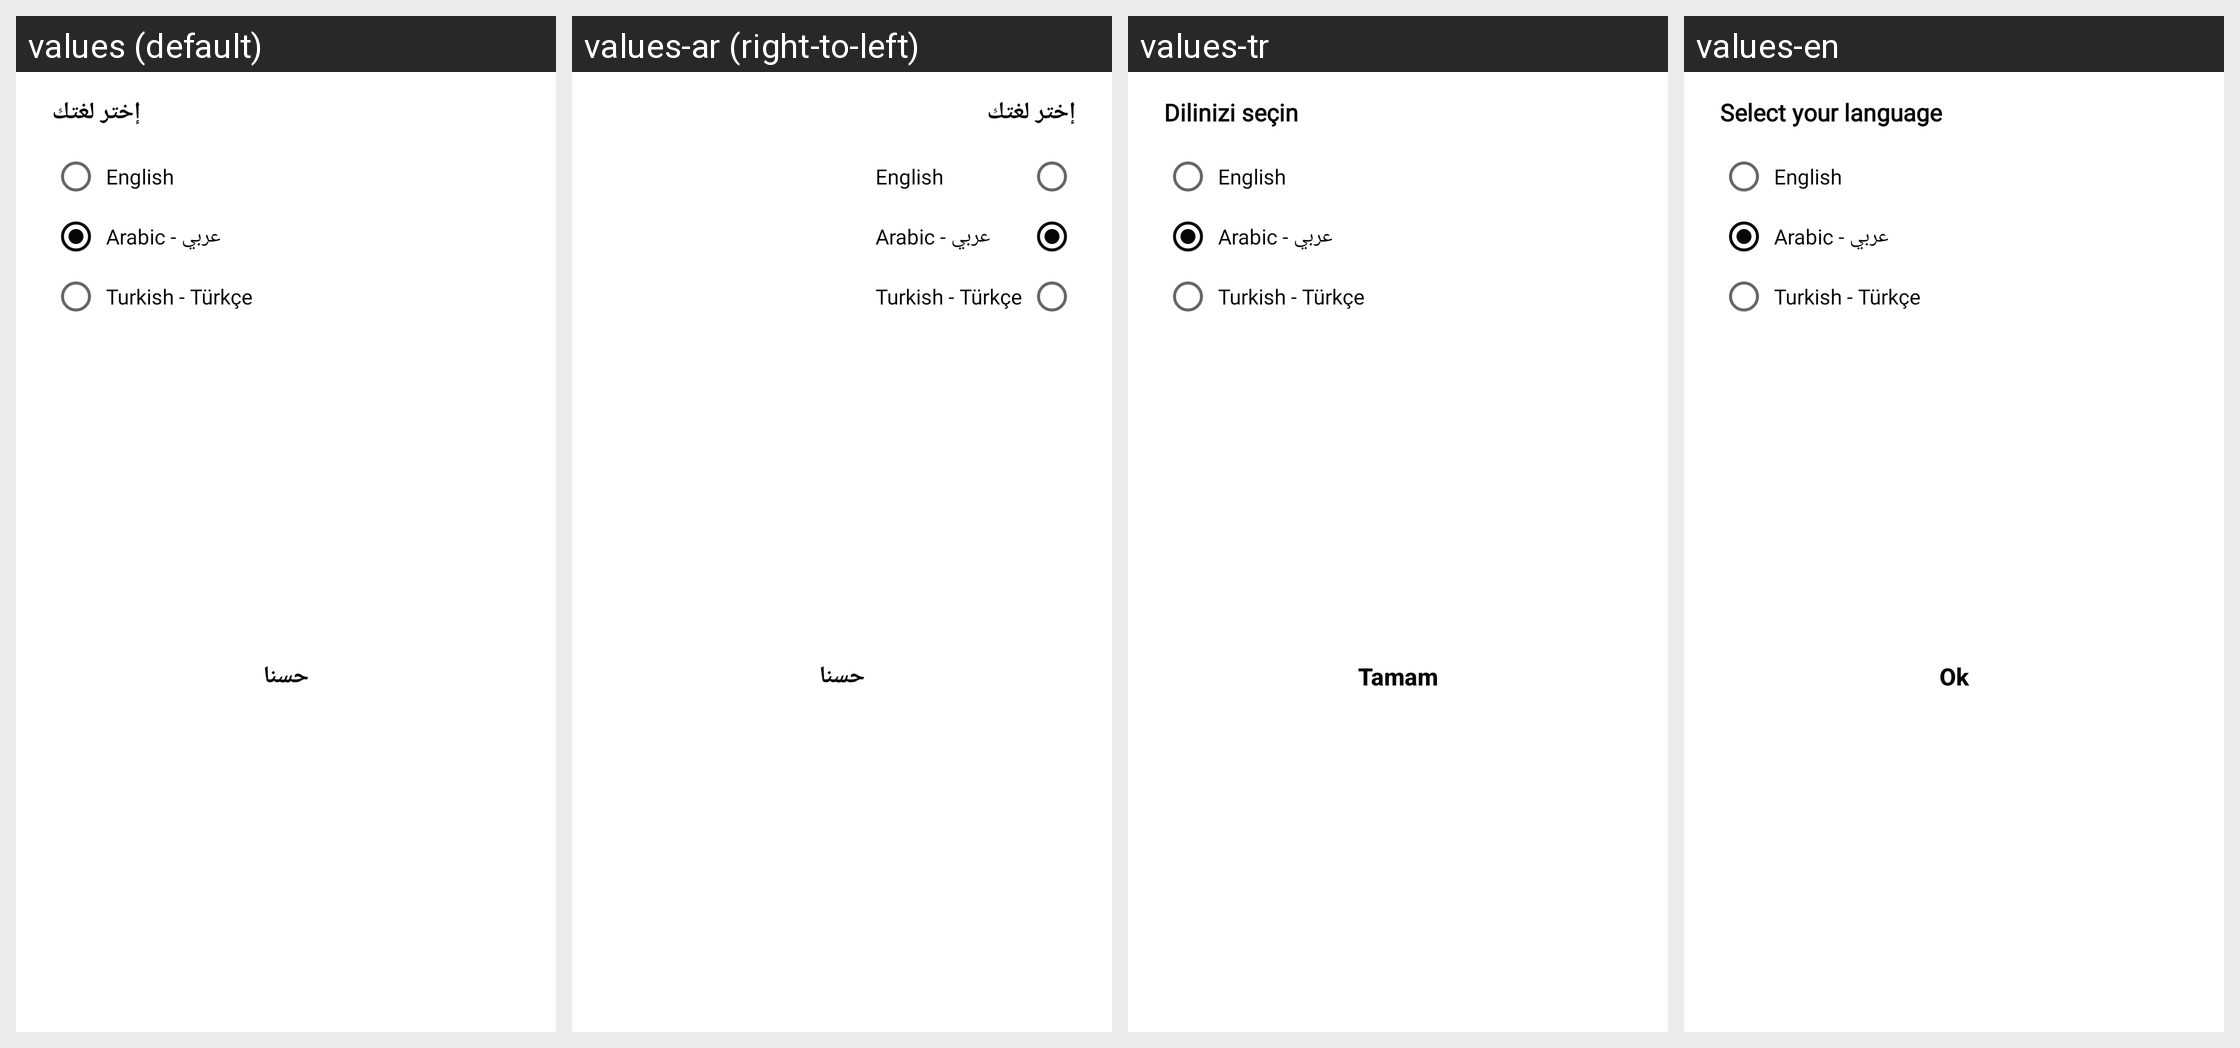

Strings drawn on this Android screen and how each of the app's shown locales translates them:
Android screen res/layout/language_dialoge.xml rendered under 4 locales, left to right: values (default), values-ar (right-to-left), values-tr, values-en. Device: Nexus 5 (rendered at 1080×1920; each locale shown at half size, 540×960, under a caption strip naming it); theme AppTheme.
Strings drawn on this screen, with the default value and each locale's value (text and hints the layout hard-codes, and strings that could not be matched under every locale, appear in the picture but are not listed):

pick_lang
  values: إختر لغتك
  values-ar: إختر لغتك
  values-tr: Dilinizi seçin
  values-en: Select your language

ok
  values: حسنا
  values-ar: حسنا
  values-tr: Tamam
  values-en: Ok
